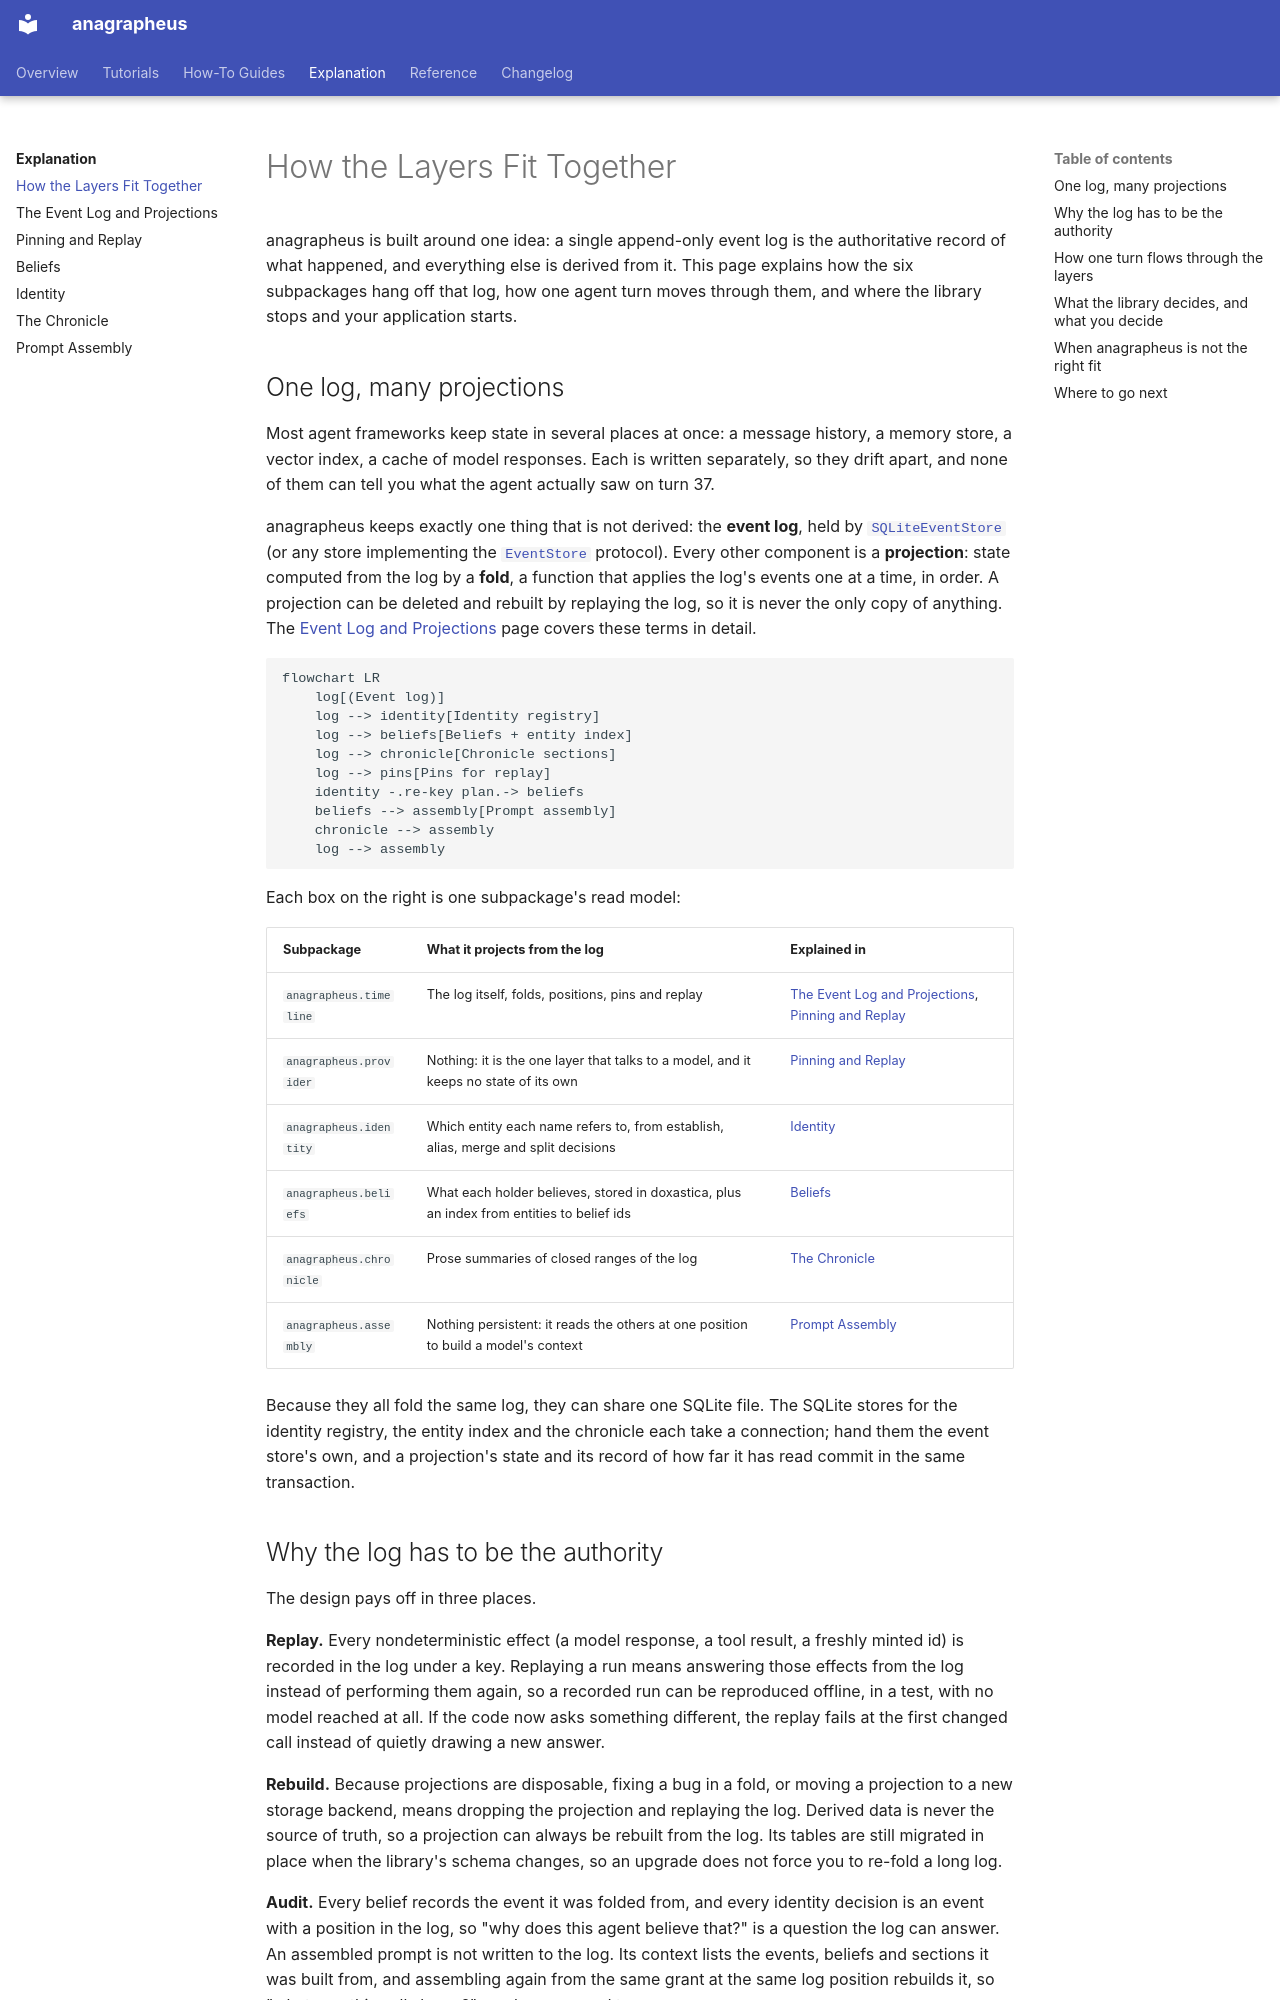

repository: anentropic/anagrapheus · page: explanation/architecture/index.html · generator: mkdocs

---
title: How the Layers Fit Together
description: One authoritative event log, every other component a projection over it, and which decisions belong to the library and which to your application
---

# How the Layers Fit Together

anagrapheus is built around one idea: a single append-only event log is the authoritative record of what happened, and everything else is derived from it. This page explains how the six subpackages hang off that log, how one agent turn moves through them, and where the library stops and your application starts.

## One log, many projections

Most agent frameworks keep state in several places at once: a message history, a memory store, a vector index, a cache of model responses. Each is written separately, so they drift apart, and none of them can tell you what the agent actually saw on turn 37.

anagrapheus keeps exactly one thing that is not derived: the **event log**, held by [`SQLiteEventStore`][sqlite-store] (or any store implementing the [`EventStore`][event-store] protocol). Every other component is a **projection**: state computed from the log by a **fold**, a function that applies the log's events one at a time, in order. A projection can be deleted and rebuilt by replaying the log, so it is never the only copy of anything. The [Event Log and Projections](event-log-and-projections.md) page covers these terms in detail.

```mermaid
flowchart LR
    log[(Event log)]
    log --> identity[Identity registry]
    log --> beliefs[Beliefs + entity index]
    log --> chronicle[Chronicle sections]
    log --> pins[Pins for replay]
    identity -.re-key plan.-> beliefs
    beliefs --> assembly[Prompt assembly]
    chronicle --> assembly
    log --> assembly
```

Each box on the right is one subpackage's read model:

| Subpackage | What it projects from the log | Explained in |
|---|---|---|
| `anagrapheus.timeline` | The log itself, folds, positions, pins and replay | [The Event Log and Projections](event-log-and-projections.md), [Pinning and Replay](pinning-and-replay.md) |
| `anagrapheus.provider` | Nothing: it is the one layer that talks to a model, and it keeps no state of its own | [Pinning and Replay](pinning-and-replay.md) |
| `anagrapheus.identity` | Which entity each name refers to, from establish, alias, merge and split decisions | [Identity](identity.md) |
| `anagrapheus.beliefs` | What each holder believes, stored in doxastica, plus an index from entities to belief ids | [Beliefs](beliefs.md) |
| `anagrapheus.chronicle` | Prose summaries of closed ranges of the log | [The Chronicle](chronicle.md) |
| `anagrapheus.assembly` | Nothing persistent: it reads the others at one position to build a model's context | [Prompt Assembly](prompt-assembly.md) |

Because they all fold the same log, they can share one SQLite file. The SQLite stores for the identity registry, the entity index and the chronicle each take a connection; hand them the event store's own, and a projection's state and its record of how far it has read commit in the same transaction.
